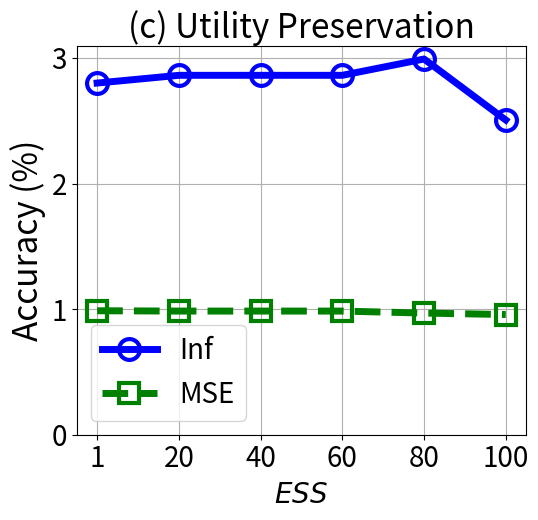

Generate this figure with matplotlib:


import numpy as np
import matplotlib.pyplot as plt

epsilon = 3
beta = 1 / epsilon


x=[1, 2, 3, 4, 5, 6]
# validation_for_plt =[97,95.8600, 94.9400, 93.5400, 93.2400]
# attack_for_plt=[0, 0.3524, 0, 0.1762, 0.1762]
# basic_for_plt=[99.8, 99.8, 99.8, 99.8, 99.8]

labels = ['1', '20', '40', '60', '80', '100' ]
# unl_org = [97.77, 97.55, 97.35, 97.29, 97.21, 97.21]

# unl_hess_r = [96.6, 96.66, 96.04, 95.94, 95.85, 97.21]
unl_mib = [2.80, 2.8617, 2.8617, 2.8617, 2.99147, 2.506]

unl_muv = [0.987, 0.9845, 0.9845, 0.9845, 0.9685, 0.957]
# unl_ss_wo = [94.32, 94.53, 94.78, 93.38, 94.04, 97.21]



plt.figure(figsize=(5.5, 5.3))
l_w=5
m_s=15
marker_s = 3
markevery=1
#plt.figure(figsize=(8, 5.3))
#plt.plot(x, unl_fr, color='blue', marker='^', label='Retrain',linewidth=l_w, markersize=m_s)
plt.plot(x, unl_mib, linestyle='-', color='b', marker='o', fillstyle='none', markevery=markevery,
         label='Inf', linewidth=l_w, markersize=m_s, markeredgewidth=marker_s)

#plt.plot(x, unl_ss_w, color='g',  marker='*',  label='PriMU$_{w}$',linewidth=l_w, markersize=m_s)
plt.plot(x, unl_muv, linestyle='--', color='g',  marker='s', fillstyle='none', markevery=markevery,
         label='MSE',linewidth=l_w, markersize=m_s, markeredgewidth=marker_s)

# plt.plot(x, unl_mib, linestyle=':', color='r',  marker='^', fillstyle='none', markevery=markevery,
#          label='VBU', linewidth=l_w,  markersize=m_s, markeredgewidth=marker_s)

# plt.plot(x, unl_hess_r, linestyle='-.', color='k',  marker='D', fillstyle='none', markevery=markevery,
#          label='HBFU',linewidth=l_w, markersize=m_s, markeredgewidth=marker_s)



#plt.plot(x, unl_vibu, color='silver',  marker='d',  label='VIBU',linewidth=4,  markersize=10)

# plt.plot(x, y_sa03, color='r',  marker='2',  label='AAAI21 A_acc, pr=0.3',linewidth=3, markersize=8)
# plt.plot(x, y_sa05, color='darkblue',  marker='4',  label='AAAI21 A_acc, pr=0.5',linewidth=3, markersize=8)
# plt.plot(x, y_ma03, color='darkviolet',  marker='3',  label='FedMC A_acc, pr=0.3',linewidth=3, markersize=8)
# plt.plot(x, y_ma05, color='cyan',  marker='p',  label='FedMC A_acc, pr=0.5',linewidth=3, markersize=8)


plt.grid()
leg = plt.legend(fancybox=True, shadow=True)
# plt.xlabel('Malicious Client Ratio (%)' ,fontsize=16)
plt.ylabel('Accuracy (%)' ,fontsize=24)
my_y_ticks = np.arange(0 ,4,1)
plt.yticks(my_y_ticks,fontsize=20)
plt.xlabel('$\it{ESS}$' ,fontsize=20)

plt.xticks(x, labels, fontsize=20)
# plt.title('CIFAR10 IID')

plt.title('(c) Utility Preservation', fontsize=24)
plt.legend(loc='best',fontsize=20)
plt.tight_layout()
#plt.title("MNIST")
plt.rcParams['figure.figsize'] = (2.0, 1)
plt.rcParams['image.interpolation'] = 'nearest'
plt.rcParams['figure.subplot.left'] = 0.11
plt.rcParams['figure.subplot.bottom'] = 0.08
plt.rcParams['figure.subplot.right'] = 0.977
plt.rcParams['figure.subplot.top'] = 0.969
plt.savefig('mnist_rec_MSE_sample_size_curve.pdf', format='pdf', dpi=200)
plt.show()